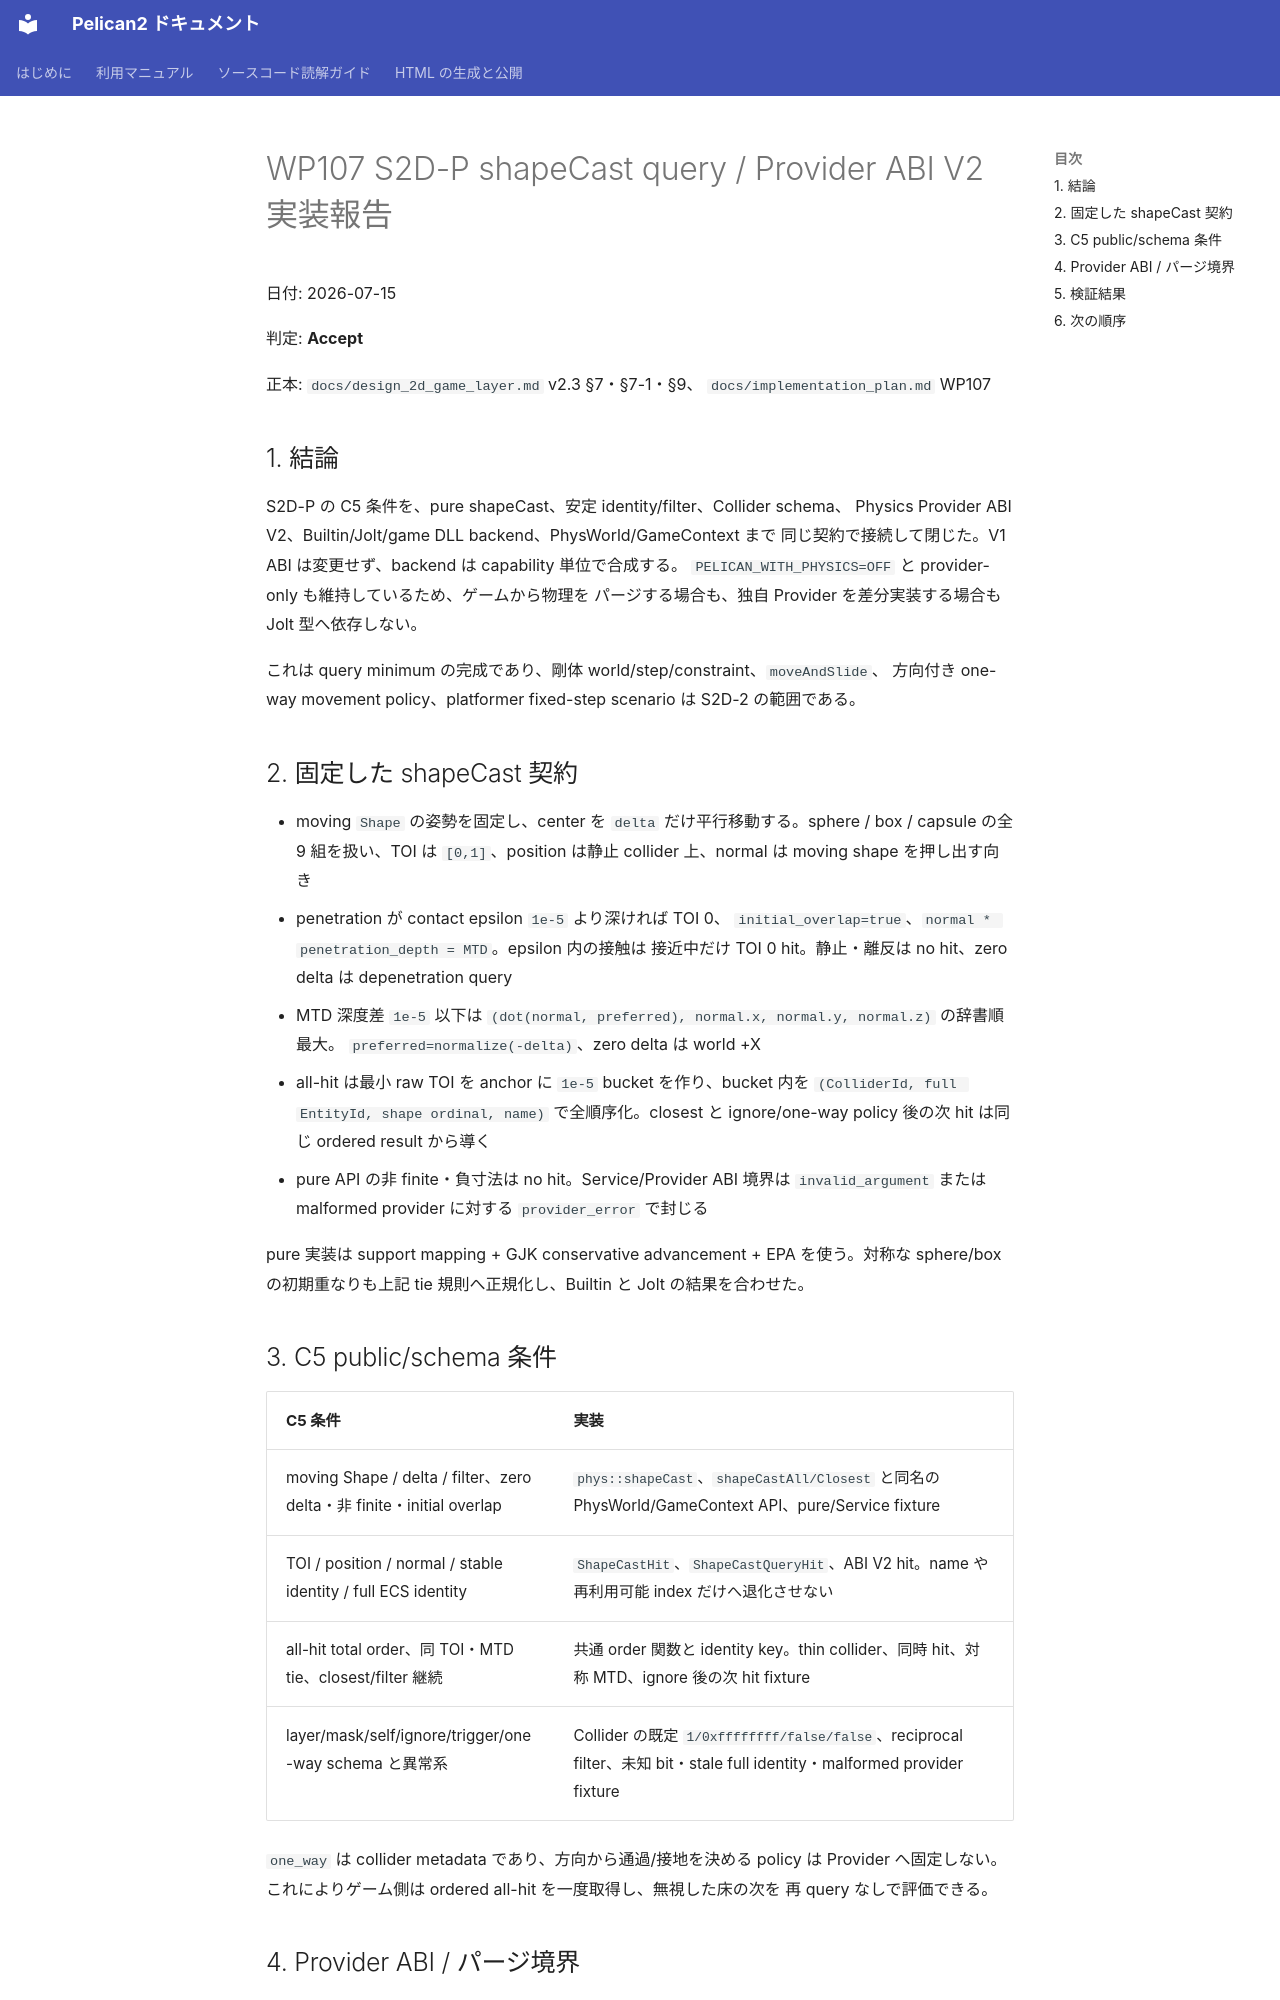

repository: pelican-games/peligraph · page: design_reviews/2026-07-15_wp107_report.html · generator: mkdocs

# WP107 S2D-P shapeCast query / Provider ABI V2 実装報告

日付: 2026-07-15

判定: **Accept**

正本: `docs/design_2d_game_layer.md` v2.3 §7・§7-1・§9、
`docs/implementation_plan.md` WP107

## 1. 結論

S2D-P の C5 条件を、pure shapeCast、安定 identity/filter、Collider schema、
Physics Provider ABI V2、Builtin/Jolt/game DLL backend、PhysWorld/GameContext まで
同じ契約で接続して閉じた。V1 ABI は変更せず、backend は capability 単位で合成する。
`PELICAN_WITH_PHYSICS=OFF` と provider-only も維持しているため、ゲームから物理を
パージする場合も、独自 Provider を差分実装する場合も Jolt 型へ依存しない。

これは query minimum の完成であり、剛体 world/step/constraint、`moveAndSlide`、
方向付き one-way movement policy、platformer fixed-step scenario は S2D-2 の範囲である。

## 2. 固定した shapeCast 契約

- moving `Shape` の姿勢を固定し、center を `delta` だけ平行移動する。sphere / box /
  capsule の全 9 組を扱い、TOI は `[0,1]`、position は静止 collider 上、normal は
  moving shape を押し出す向き
- penetration が contact epsilon `1e-5` より深ければ TOI 0、
  `initial_overlap=true`、`normal * penetration_depth = MTD`。epsilon 内の接触は
  接近中だけ TOI 0 hit。静止・離反は no hit、zero delta は depenetration query
- MTD 深度差 `1e-5` 以下は
  `(dot(normal, preferred), normal.x, normal.y, normal.z)` の辞書順最大。
  `preferred=normalize(-delta)`、zero delta は world +X
- all-hit は最小 raw TOI を anchor に `1e-5` bucket を作り、bucket 内を
  `(ColliderId, full EntityId, shape ordinal, name)` で全順序化。closest と
  ignore/one-way policy 後の次 hit は同じ ordered result から導く
- pure API の非 finite・負寸法は no hit。Service/Provider ABI 境界は
  `invalid_argument` または malformed provider に対する `provider_error` で封じる

pure 実装は support mapping + GJK conservative advancement + EPA を使う。対称な
sphere/box の初期重なりも上記 tie 規則へ正規化し、Builtin と Jolt の結果を合わせた。
